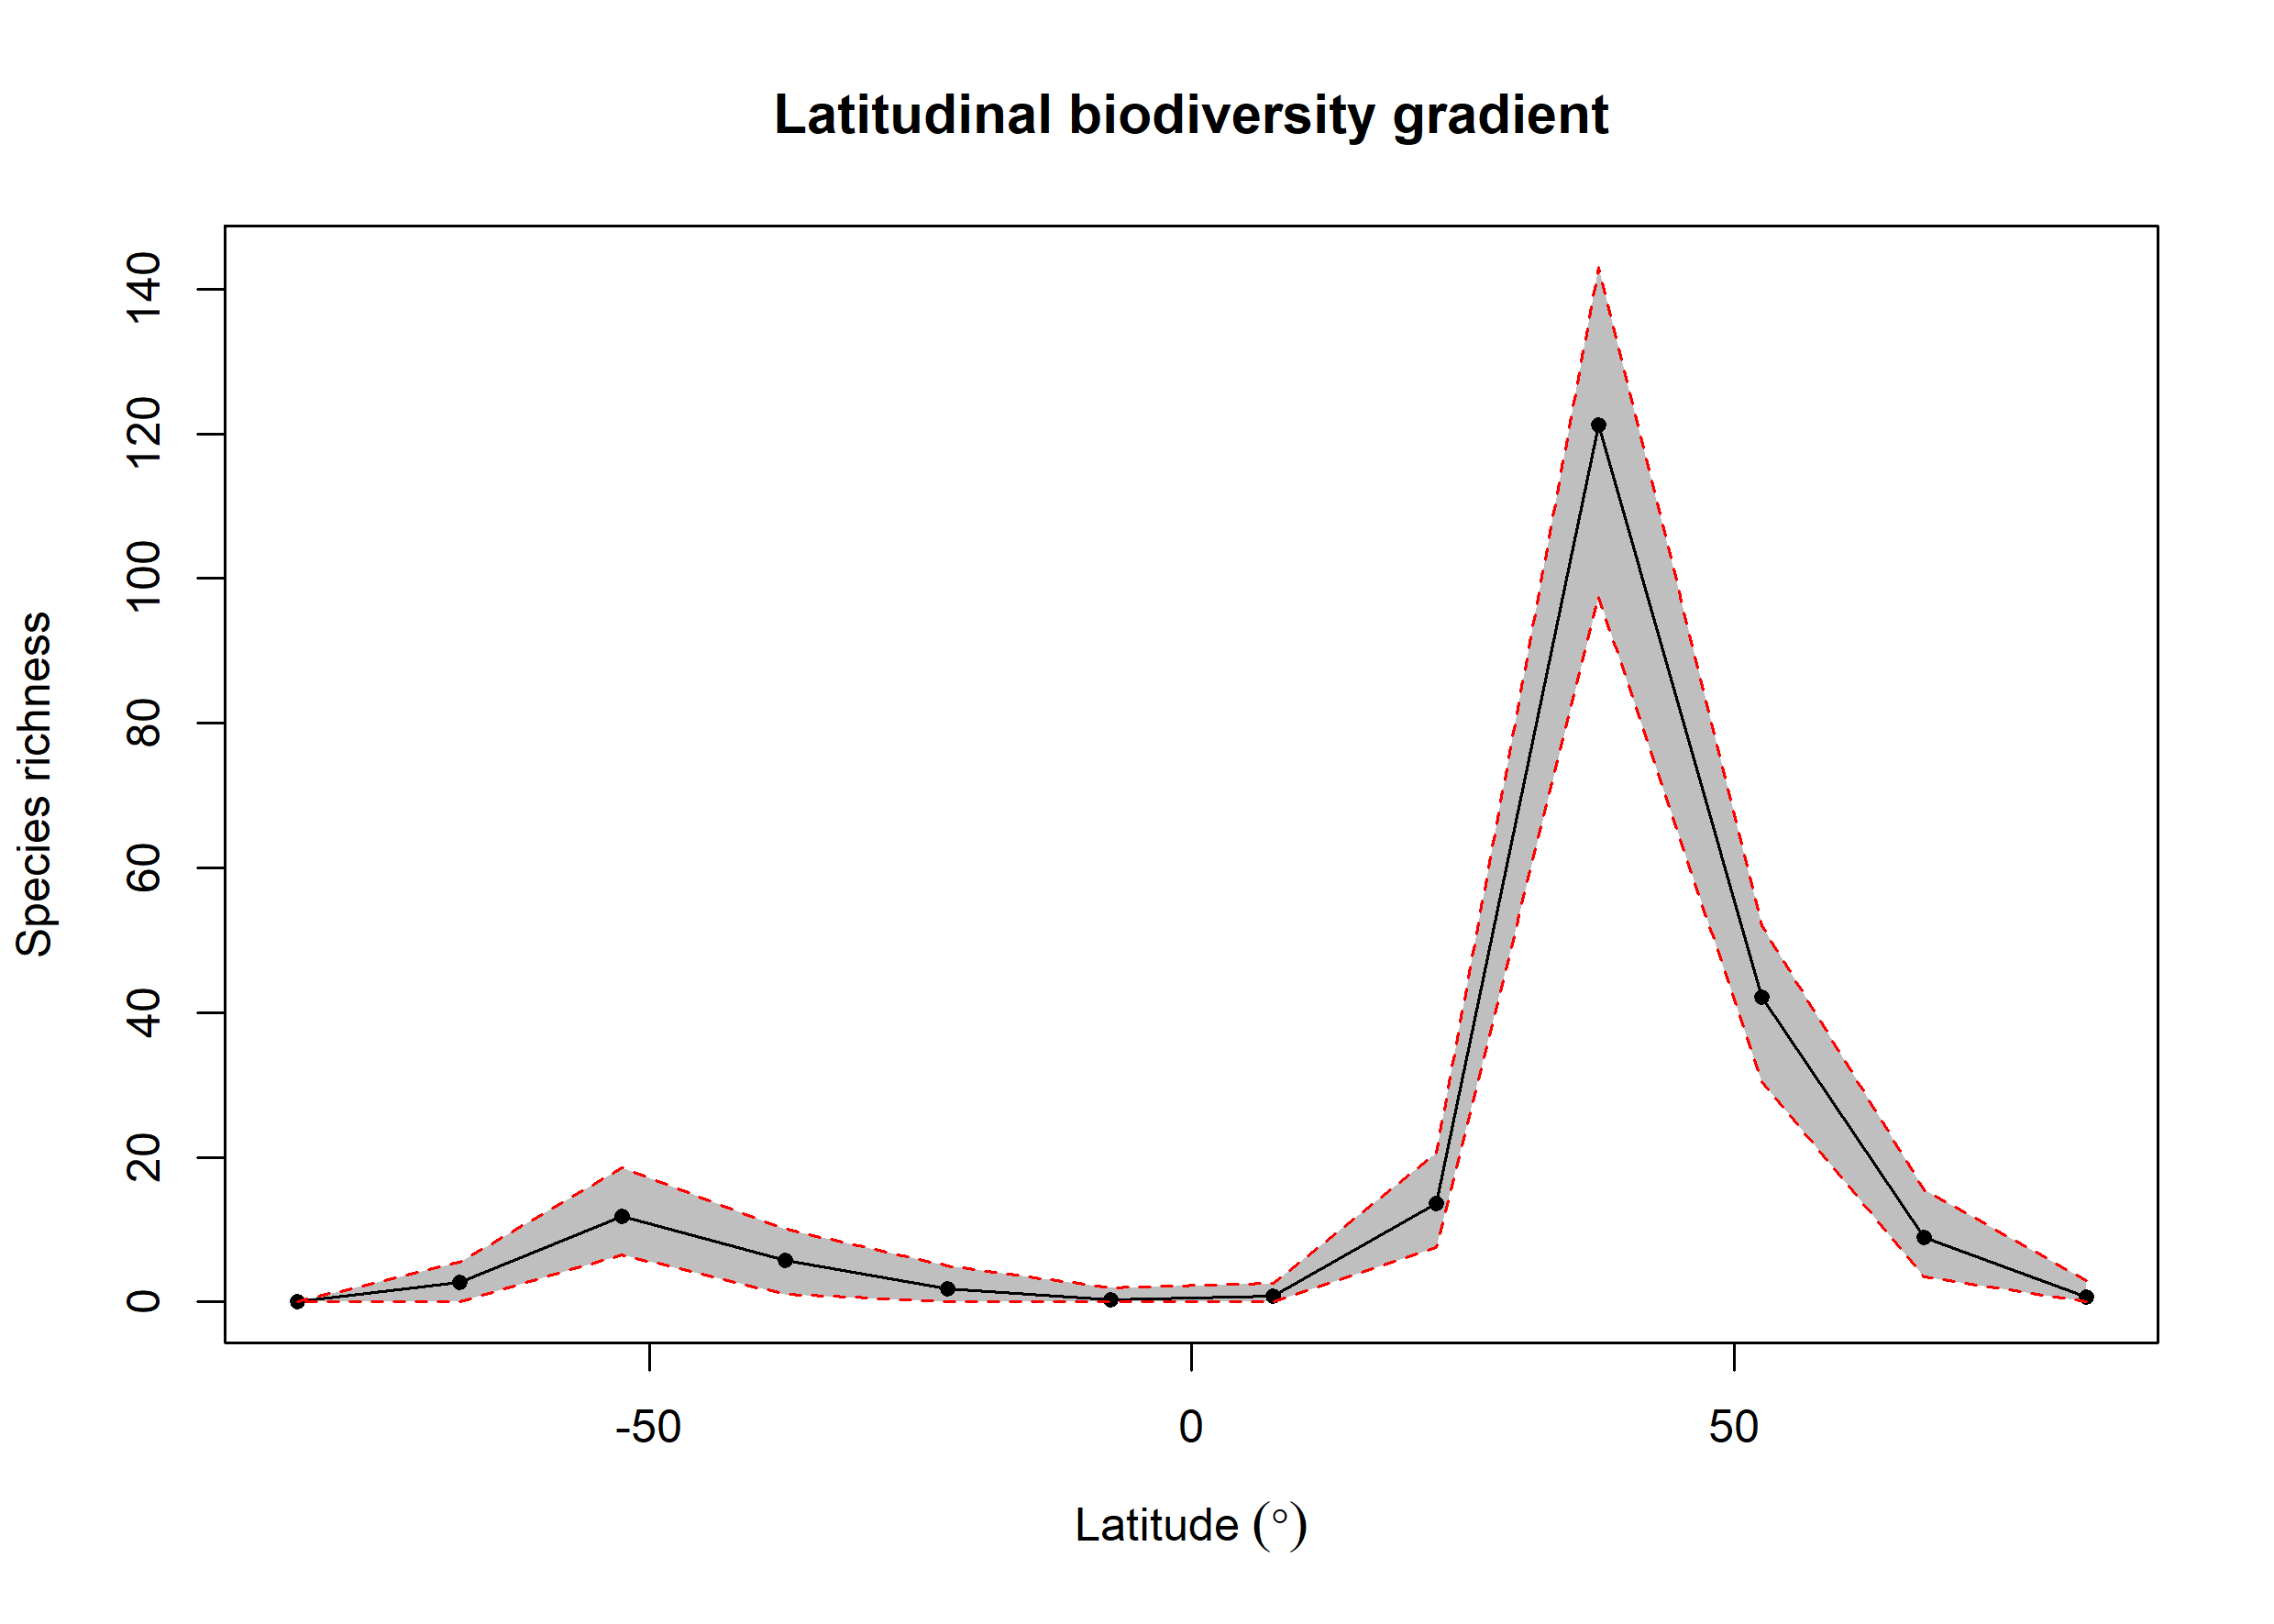

The file beside this chart, header and first rows:
bin, max, min, mid, hemisphere, mean_richness, CI.Lower, CI.Upper
1, 90, 75, 82.5, N, 0.68, 0, 3
2, 75, 60, 67.5, N, 8.91, 3.475, 15.53
3, 60, 45, 52.5, N, 42.18, 30.48, 52
4, 45, 30, 37.5, N, 121.2, 97.47, 143.1
5, 30, 15, 22.5, N, 13.66, 7.475, 20.52
6, 15, 0, 7.5, N, 0.82, 0, 2.525
7, 0, -15, -7.5, S, 0.34, 0, 2
8, -15, -30, -22.5, S, 1.79, 0, 5
9, -30, -45, -37.5, S, 5.79, 1, 10
10, -45, -60, -52.5, S, 11.8, 6.475, 18.52
11, -60, -75, -67.5, S, 2.72, 0, 5.525
12, -75, -90, -82.5, S, 0, 0, 0
